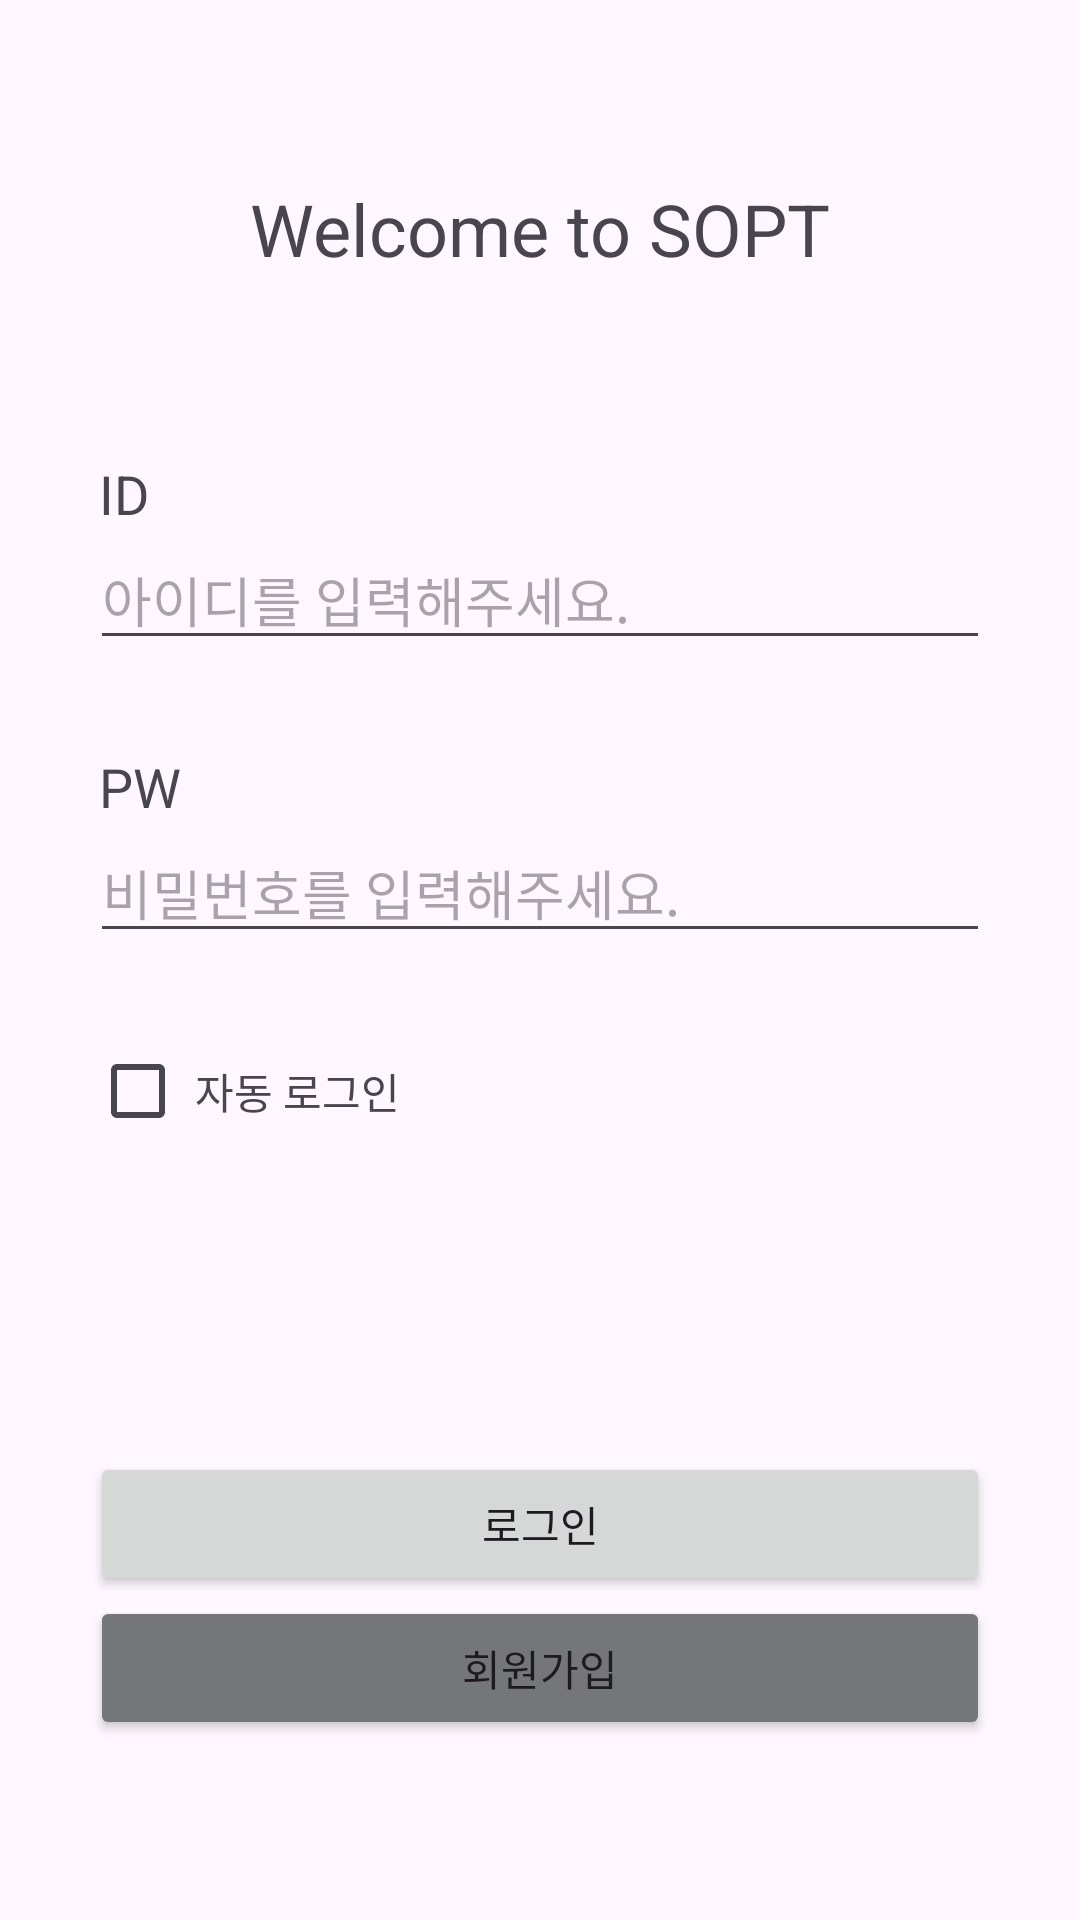

Here is an Android app screen rendered from its layout file. Give the layout XML and the strings, colors and styles it references.
<!-- AndroidManifest.xml: application theme Theme.DoSoptTemplate -->
<!-- res/layout/activity_login.xml -->
<?xml version="1.0" encoding="utf-8"?>
<layout xmlns:android="http://schemas.android.com/apk/res/android"
    xmlns:app="http://schemas.android.com/apk/res-auto">

    <data>

    </data>

    <androidx.constraintlayout.widget.ConstraintLayout
        android:layout_width="match_parent"
        android:layout_height="match_parent">

        <TextView
            android:id="@+id/tv_login_title"
            android:layout_width="wrap_content"
            android:layout_height="wrap_content"
            android:layout_marginTop="60dp"
            android:text="@string/login_tv_title"
            android:textSize="24sp"
            app:layout_constraintEnd_toEndOf="parent"
            app:layout_constraintStart_toStartOf="parent"
            app:layout_constraintTop_toTopOf="parent" />

        <TextView
            android:id="@+id/tv_login_id"
            android:layout_width="wrap_content"
            android:layout_height="wrap_content"
            android:layout_marginStart="30dp"
            android:layout_marginTop="60dp"
            android:paddingHorizontal="3dp"
            android:text="@string/login_tv_id_title"
            android:textSize="18sp"
            app:layout_constraintStart_toStartOf="parent"
            app:layout_constraintTop_toBottomOf="@id/tv_login_title" />

        <EditText
            android:id="@+id/et_login_id"
            android:layout_width="0dp"
            android:layout_height="wrap_content"
            android:layout_marginHorizontal="30dp"
            android:hint="@string/login_et_id_hint"
            android:imeOptions="actionNext"
            android:inputType="text"
            app:layout_constraintEnd_toEndOf="parent"
            app:layout_constraintStart_toStartOf="parent"
            app:layout_constraintTop_toBottomOf="@id/tv_login_id" />

        <TextView
            android:id="@+id/tv_login_pw"
            android:layout_width="wrap_content"
            android:layout_height="wrap_content"
            android:layout_marginStart="30dp"
            android:layout_marginTop="30dp"
            android:paddingHorizontal="3dp"
            android:text="@string/login_tv_pw_title"
            android:textSize="18sp"
            app:layout_constraintStart_toStartOf="parent"
            app:layout_constraintTop_toBottomOf="@id/et_login_id" />

        <EditText
            android:id="@+id/et_login_pw"
            android:layout_width="0dp"
            android:layout_height="wrap_content"
            android:layout_marginHorizontal="30dp"
            android:hint="@string/login_et_pw_hint"
            android:imeOptions="actionDone"
            android:inputType="textPassword"
            app:layout_constraintEnd_toEndOf="parent"
            app:layout_constraintStart_toStartOf="parent"
            app:layout_constraintTop_toBottomOf="@id/tv_login_pw" />

        <CheckBox
            android:id="@+id/cb_auto_login"
            android:layout_width="wrap_content"
            android:layout_height="wrap_content"
            android:layout_marginTop="30dp"
            android:minWidth="35dp"
            android:minHeight="30dp"
            app:layout_constraintStart_toStartOf="@id/et_login_pw"
            app:layout_constraintTop_toBottomOf="@id/et_login_pw" />

        <TextView
            android:layout_width="wrap_content"
            android:layout_height="wrap_content"
            android:text="@string/login_tv_auto_login"
            app:layout_constraintBottom_toBottomOf="@id/cb_auto_login"
            app:layout_constraintStart_toEndOf="@id/cb_auto_login"
            app:layout_constraintTop_toTopOf="@id/cb_auto_login" />

        <Button
            android:id="@+id/btn_login"
            android:layout_width="0dp"
            android:layout_height="wrap_content"
            android:layout_marginHorizontal="30dp"
            android:paddingHorizontal="12dp"
            android:text="@string/login_btn_login"
            app:layout_constraintBottom_toTopOf="@id/btn_sign_up"
            app:layout_constraintEnd_toEndOf="parent"
            app:layout_constraintStart_toStartOf="parent" />

        <Button
            android:id="@+id/btn_sign_up"
            android:layout_width="0dp"
            android:layout_height="wrap_content"
            android:layout_marginHorizontal="30dp"
            android:layout_marginBottom="60dp"
            android:backgroundTint="@color/material_dynamic_neutral50"
            android:paddingHorizontal="12dp"
            android:text="@string/login_btn_sign_up"
            app:layout_constraintBottom_toBottomOf="parent"
            app:layout_constraintEnd_toEndOf="parent"
            app:layout_constraintStart_toStartOf="parent" />

    </androidx.constraintlayout.widget.ConstraintLayout>

</layout>
<!-- resources referenced by this layout -->
<resources>
  <string name="login_btn_login">로그인</string>
  <string name="login_btn_sign_up">회원가입</string>
  <string name="login_et_id_hint">아이디를 입력해주세요.</string>
  <string name="login_et_pw_hint">비밀번호를 입력해주세요.</string>
  <string name="login_tv_auto_login">자동 로그인</string>
  <string name="login_tv_id_title">ID</string>
  <string name="login_tv_pw_title">PW</string>
  <string name="login_tv_title">Welcome to SOPT</string>
  <style name="Theme.DoSoptTemplate" parent="Base.Theme.DoSoptTemplate" />
  <style name="Base.Theme.DoSoptTemplate" parent="Theme.Material3.Light.NoActionBar">
          
          
      </style>
</resources>
